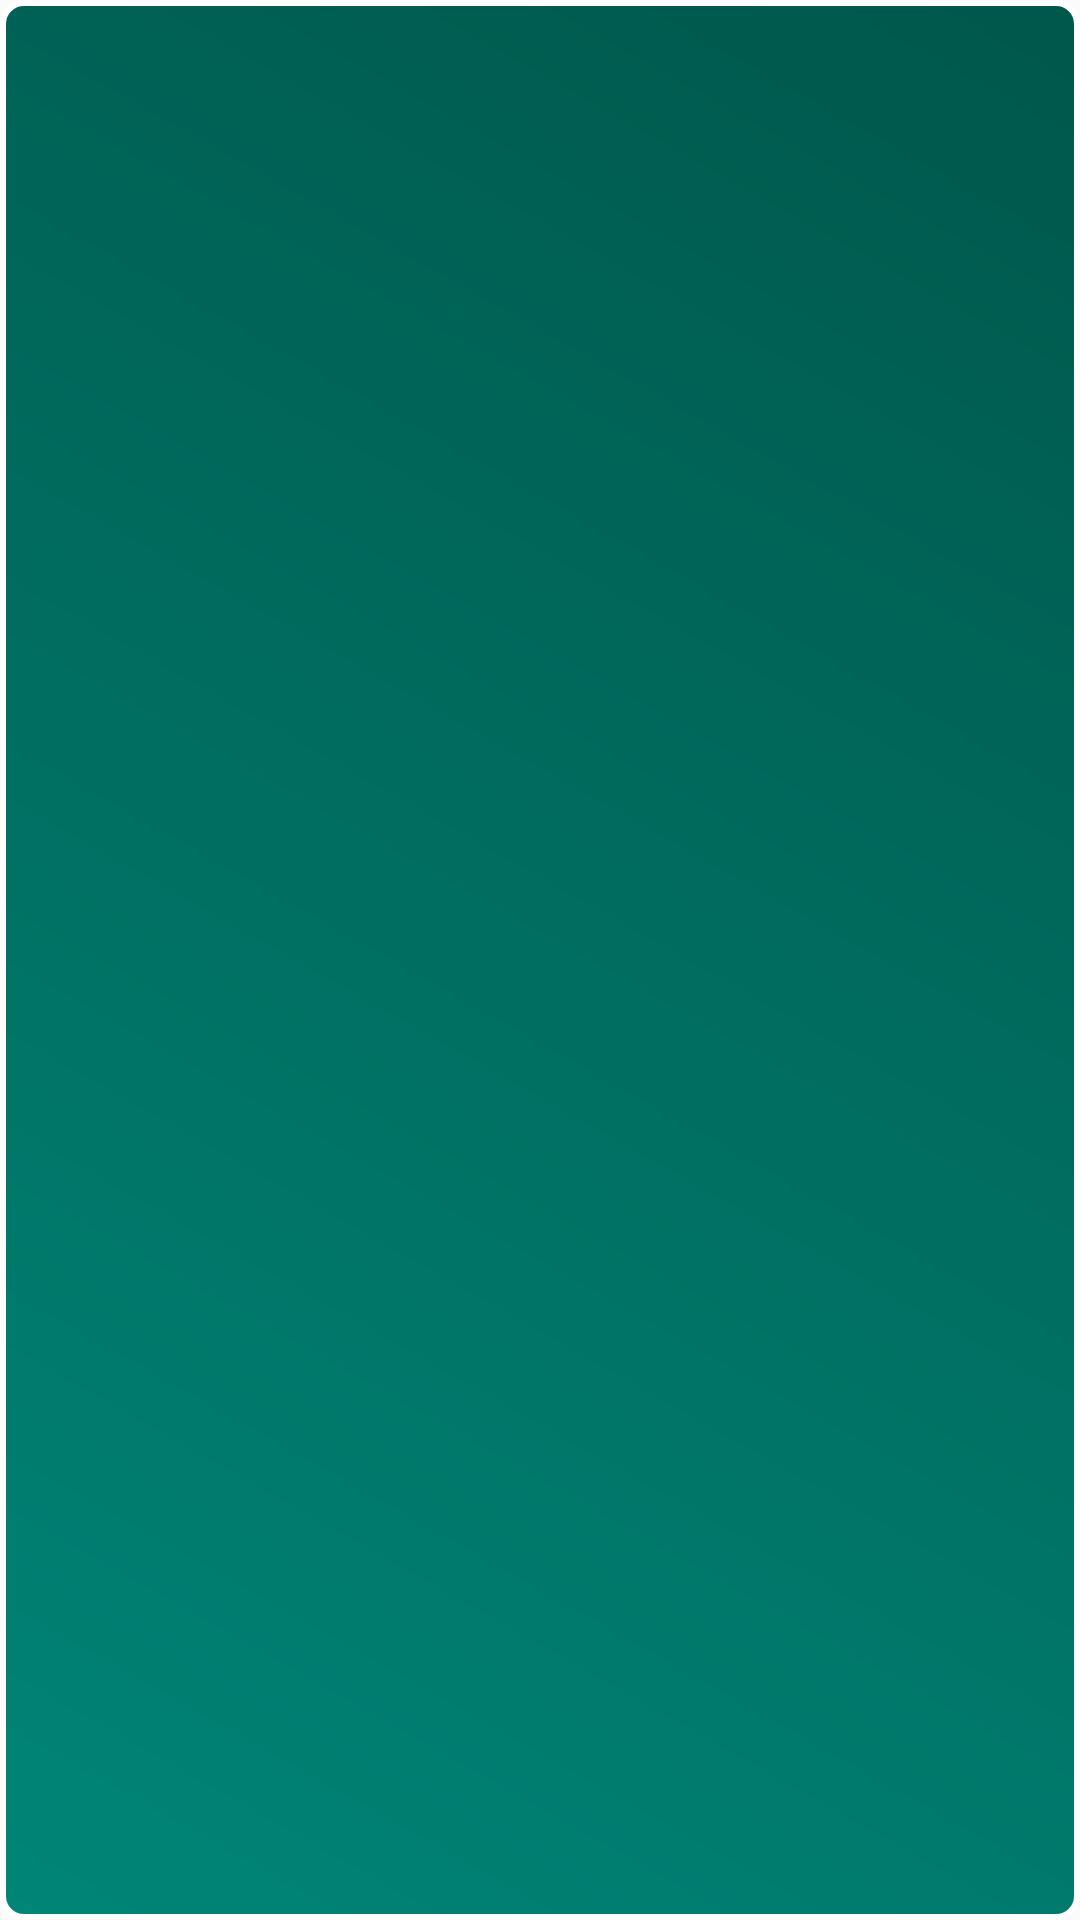

Android layout source for this screen:
<!-- AndroidManifest.xml: application theme AppTheme -->
<!-- res/layout/widget_layout.xml -->
<?xml version="1.0" encoding="utf-8"?>
<LinearLayout xmlns:android="http://schemas.android.com/apk/res/android"
    android:id="@+id/layout"
    android:layout_width="match_parent"
    android:layout_height="match_parent"
    android:layout_margin="8dip"
    android:background="@drawable/widget_shape"
    android:gravity="center"
    android:orientation="vertical">

    <TextView
        android:id="@+id/tv_city"
        android:layout_width="match_parent"
        android:layout_height="wrap_content"
        android:gravity="center"
        android:textColor="@color/colorAccent"
        android:textSize="@dimen/b"
        android:textStyle="bold" />

    <TextView
        android:id="@+id/tv_temperature"
        android:layout_width="match_parent"
        android:layout_height="wrap_content"
        android:gravity="center"
        android:textColor="@color/colorAccent"
        android:textSize="@dimen/b"
        android:textStyle="bold" />
</LinearLayout>
<!-- resources referenced by this layout -->
<resources>
  <color name="colorAccent">#cc0e0e</color>
  <dimen name="b">16sp</dimen>
  <!-- drawable widget_shape (drawable) -->
  <?xml version="1.0" encoding="UTF-8"?>
  <shape xmlns:android="http://schemas.android.com/apk/res/android"
      android:shape="rectangle" >
  
      <stroke
          android:width="2dp"
          android:color="#FFFFFFFF" />
  
      <gradient
          android:angle="225"
          android:endColor="@color/colorPrimary"
          android:startColor="@color/colorPrimaryDark" />
  
      <corners
          android:bottomLeftRadius="7dp"
          android:bottomRightRadius="7dp"
          android:topLeftRadius="7dp"
          android:topRightRadius="7dp" />
  
  </shape>
  <style name="AppTheme" parent="Theme.AppCompat.Light.DarkActionBar">
          
          <item name="colorPrimary">@color/colorPrimary</item>
          <item name="colorPrimaryDark">@color/colorPrimaryDark</item>
          <item name="colorAccent">@color/colorAccent</item>
      </style>
  <color name="colorPrimary">#008577</color>
  <color name="colorPrimaryDark">#00574B</color>
</resources>
